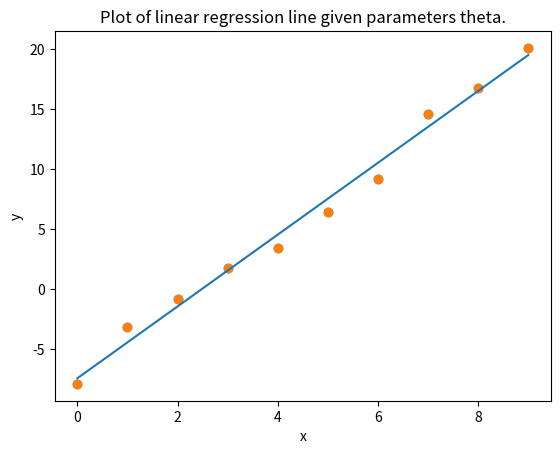

Generate this figure with matplotlib:
# Import libraries
import numpy as np
import matplotlib.pyplot as plt

# Set seed for reproducibility
np.random.seed(42)

# Set the number of data points
n = 10

# Generate data of the form y = m(x + e) + b
noise = np.random.rand(n)
bias = np.random.randint(-10, 10)
slope = np.random.randint(0, 5)

# Print the slope, bias, and noise used to generate data
print(f"slope: {slope}, bias: {bias}")
# >> slope: 3, bias: -9

x = np.arange(n)
y = slope * (x + noise) + bias

# Plot the data
plt.scatter(x, y)
plt.title("Randomly generated linear regression task")
plt.xlabel("x")
plt.ylabel("y")
plt.show()


# Model function
def model(X, theta):
    return np.dot(X, theta)


# Mean-squared error loss function
def loss(hx, y):
    return np.sum((hx - y) ** 2) / (2 * n)


# Add bias column to X
X = np.concatenate([np.ones((n, 1)), x.reshape((n, 1))], axis=1)

# Solve for theta
theta = np.linalg.inv(X.T @ X) @ (X.T @ y)

# The optimal theta parameters found
print(f"Optimal theta paramter: {theta}")
# >> Optimal theta paramter: [-7.4071701   2.99279562]

# The final loss
print(f"Final loss: {loss(model(X, theta), y)}")
# >> Final loss: 0.4038588210616574

plt.scatter(x, y)
plt.plot(x, model(X, theta))
plt.title("Plot of linear regression line given parameters theta.")
plt.xlabel("x")
plt.ylabel("y")
plt.show()
